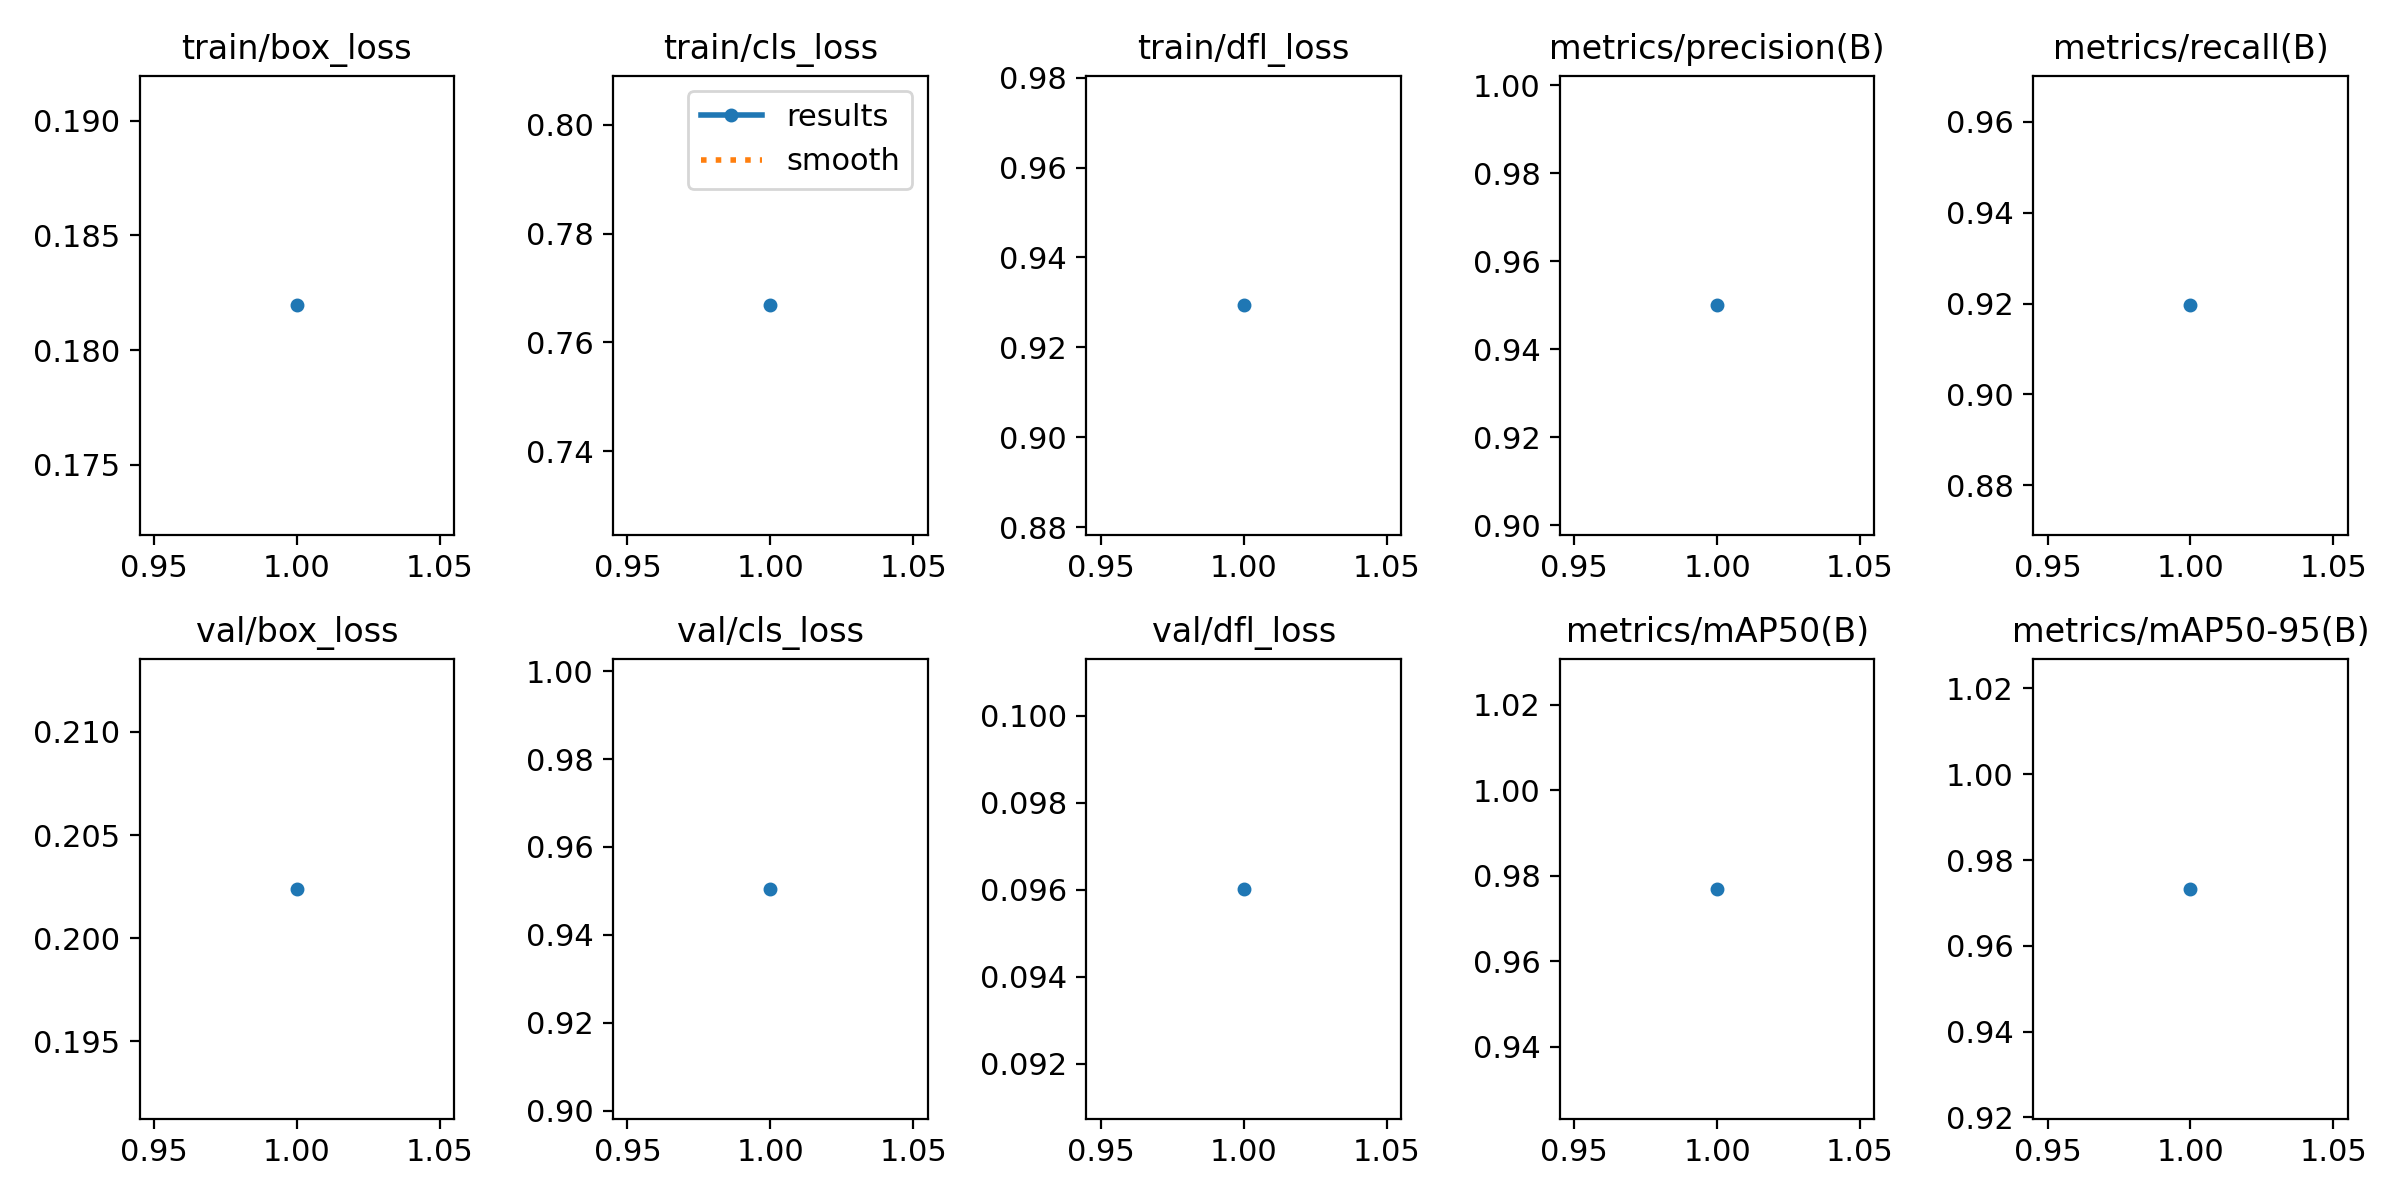

Values plotted in this chart, from the file beside it:
epoch, time, train/box_loss, train/cls_loss, train/dfl_loss, metrics/precision(B), metrics/recall(B), metrics/mAP50(B), metrics/mAP50-95(B), val/box_loss, val/cls_loss, val/dfl_loss, lr/pg0, lr/pg1, lr/pg2
1, 270.2, 0.182, 0.7668, 0.9293, 0.95, 0.9196, 0.9769, 0.9733, 0.2024, 0.9505, 0.09602, 0.0005551, 0.0005551, 0.0005551
